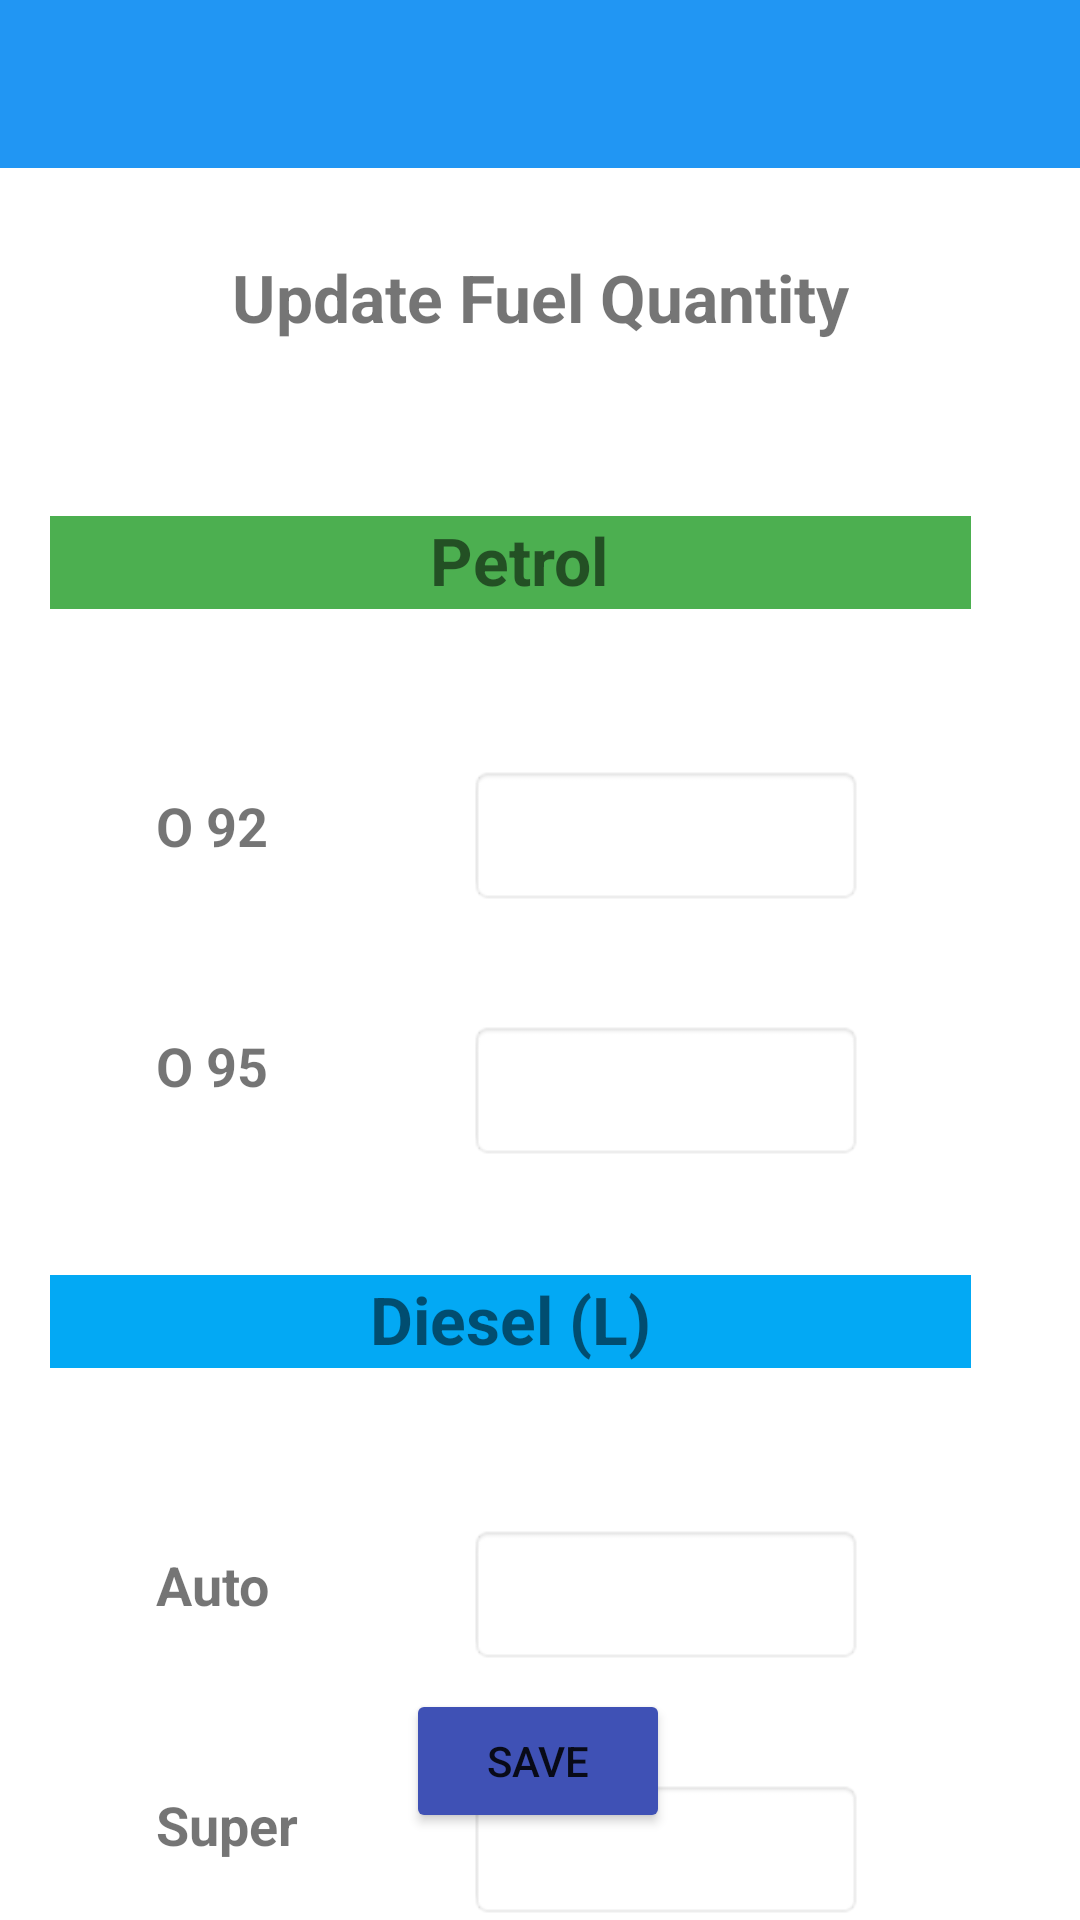

Reconstruct the res/layout file that produces this screen, plus the resources it refers to.
<!-- AndroidManifest.xml: application theme Theme.FuelStationProject -->
<!-- res/layout/activity_update_fuel_quantity.xml -->
<?xml version="1.0" encoding="utf-8"?>
<androidx.constraintlayout.widget.ConstraintLayout xmlns:android="http://schemas.android.com/apk/res/android"
    xmlns:app="http://schemas.android.com/apk/res-auto"
    xmlns:tools="http://schemas.android.com/tools"
    android:layout_width="match_parent"
    android:layout_height="match_parent"
    tools:context=".UpdateFuelQuantity">

    <TextView
        android:id="@+id/tvFuQu"
        android:layout_width="0dp"
        android:layout_height="58dp"
        android:layout_marginStart="60dp"
        android:layout_marginTop="70dp"
        android:layout_marginEnd="60dp"
        android:gravity="center"
        android:text="@string/update_Qua"
        android:textSize="22sp"
        android:textStyle="bold"
        app:layout_constraintEnd_toEndOf="parent"
        app:layout_constraintHorizontal_bias="1.0"
        app:layout_constraintStart_toStartOf="parent"
        app:layout_constraintTop_toTopOf="parent" />

    <TextView
        android:id="@+id/tvPe"
        android:layout_width="307dp"
        android:layout_height="31dp"
        android:layout_marginStart="52dp"
        android:layout_marginTop="44dp"
        android:layout_marginEnd="72dp"
        android:background="#4CAF50"
        android:backgroundTint="#4CAF50"
        android:text=" Petrol"
        android:textAlignment="center"
        android:textSize="22sp"
        android:textStyle="bold"
        app:layout_constraintEnd_toEndOf="parent"
        app:layout_constraintStart_toStartOf="parent"
        app:layout_constraintTop_toBottomOf="@+id/tvFuQu" />

    <EditText
        android:id="@+id/dieselS"
        android:layout_width="132dp"
        android:layout_height="47dp"
        android:layout_marginTop="38dp"
        android:layout_marginEnd="72dp"
        android:background="@android:drawable/editbox_background"
        android:ems="10"
        android:inputType="numberDecimal"
        app:layout_constraintEnd_toEndOf="parent"
        app:layout_constraintTop_toBottomOf="@+id/dieselA" />

    <EditText
        android:id="@+id/dieselA"
        android:layout_width="132dp"
        android:layout_height="47dp"
        android:layout_marginTop="52dp"
        android:layout_marginEnd="72dp"
        android:background="@android:drawable/editbox_background"
        android:ems="10"
        android:inputType="numberDecimal"
        app:layout_constraintEnd_toEndOf="parent"
        app:layout_constraintTop_toBottomOf="@+id/tvPe1" />

    <TextView
        android:id="@+id/tvPe1"
        android:layout_width="307dp"
        android:layout_height="31dp"
        android:layout_marginStart="52dp"
        android:layout_marginTop="42dp"
        android:layout_marginEnd="72dp"
        android:background="#03A9F4"
        android:backgroundTint="#03A9F4"
        android:text="Diesel (L)"
        android:textAlignment="center"
        android:textSize="22sp"
        android:textStyle="bold"
        app:layout_constraintEnd_toEndOf="parent"
        app:layout_constraintStart_toStartOf="parent"
        app:layout_constraintTop_toBottomOf="@+id/tvO95" />

    <TextView
        android:id="@+id/tvAutoD"
        android:layout_width="119dp"
        android:layout_height="40dp"
        android:layout_marginStart="52dp"
        android:layout_marginTop="60dp"
        android:text="Auto"
        android:textSize="18sp"
        android:textStyle="bold"
        app:layout_constraintStart_toStartOf="parent"
        app:layout_constraintTop_toBottomOf="@+id/tvPe1" />

    <TextView
        android:id="@+id/tvSuperD"
        android:layout_width="119dp"
        android:layout_height="40dp"
        android:layout_marginStart="52dp"
        android:layout_marginTop="40dp"
        android:text="Super"
        android:textSize="18sp"
        android:textStyle="bold"
        app:layout_constraintStart_toStartOf="parent"
        app:layout_constraintTop_toBottomOf="@+id/tvAutoD" />

    <TextView
        android:id="@+id/tvO92"
        android:layout_width="119dp"
        android:layout_height="40dp"
        android:layout_marginStart="52dp"
        android:layout_marginTop="60dp"
        android:text="O 92"
        android:textSize="18sp"
        android:textStyle="bold"
        app:layout_constraintStart_toStartOf="parent"
        app:layout_constraintTop_toBottomOf="@+id/tvPe" />

    <TextView
        android:id="@+id/tvO95"
        android:layout_width="119dp"
        android:layout_height="40dp"
        android:layout_marginStart="52dp"
        android:layout_marginTop="40dp"
        android:text="O 95"
        android:textSize="18sp"
        android:textStyle="bold"
        app:layout_constraintStart_toStartOf="parent"
        app:layout_constraintTop_toBottomOf="@+id/tvO92" />

    <EditText
        android:id="@+id/petrol92"
        android:layout_width="132dp"
        android:layout_height="47dp"
        android:layout_marginTop="52dp"
        android:layout_marginEnd="72dp"
        android:background="@android:drawable/editbox_background"
        android:ems="10"
        android:inputType="numberDecimal"
        app:layout_constraintEnd_toEndOf="parent"
        app:layout_constraintTop_toBottomOf="@+id/tvPe" />

    <EditText
        android:id="@+id/petrol95"
        android:layout_width="132dp"
        android:layout_height="47dp"
        android:layout_marginTop="38dp"
        android:layout_marginEnd="72dp"
        android:background="@android:drawable/editbox_background"
        android:ems="10"
        android:inputType="numberDecimal"
        app:layout_constraintEnd_toEndOf="parent"
        app:layout_constraintTop_toBottomOf="@+id/petrol92" />

    <androidx.appcompat.widget.Toolbar
        android:id="@+id/toolbarUpdate"
        android:layout_width="429dp"
        android:layout_height="wrap_content"
        android:background="?attr/colorPrimary"
        android:minHeight="?attr/actionBarSize"
        android:theme="?attr/actionBarTheme"
        app:layout_constraintEnd_toEndOf="parent"
        app:layout_constraintStart_toStartOf="parent"
        app:layout_constraintTop_toTopOf="parent" />

    <ImageButton
        android:id="@+id/imageButton"
        android:layout_width="50dp"
        android:layout_height="39dp"
        android:layout_marginStart="16dp"
        android:layout_marginTop="4dp"
        android:background="#2196F3"
        android:onClick="backToHome"
        app:layout_constraintStart_toStartOf="parent"
        app:layout_constraintTop_toTopOf="parent"
        app:srcCompat="@drawable/ic_baseline_arrow_back_24" />

    <Button
        android:id="@+id/button4"
        android:layout_width="wrap_content"
        android:layout_height="wrap_content"
        android:backgroundTint="#3F51B5"
        android:text="Save"
        app:layout_constraintBottom_toBottomOf="parent"
        app:layout_constraintEnd_toEndOf="parent"
        app:layout_constraintHorizontal_bias="0.498"
        app:layout_constraintStart_toStartOf="parent"
        app:layout_constraintTop_toTopOf="parent"
        app:layout_constraintVertical_bias="0.951" />

</androidx.constraintlayout.widget.ConstraintLayout>
<!-- resources referenced by this layout -->
<resources>
  <string name="update_Qua">Update Fuel Quantity</string>
  <style name="Theme.FuelStationProject" parent="Theme.MaterialComponents.DayNight.DarkActionBar">
          
          <item name="colorPrimary">@color/primary_blue</item>
          <item name="colorPrimaryVariant">@color/purple_700</item>
          <item name="colorOnPrimary">@color/white</item>
          
          <item name="colorSecondary">@color/teal_200</item>
          <item name="colorSecondaryVariant">@color/teal_700</item>
          <item name="colorOnSecondary">@color/black</item>
          
          <item name="android:statusBarColor" tools:targetApi="l">?attr/colorPrimaryVariant</item>
          
      </style>
  <color name="primary_blue">#2196F3</color>
  <color name="purple_700">#FF3700B3</color>
  <color name="white">#FFFFFFFF</color>
  <color name="teal_200">#FF03DAC5</color>
  <color name="teal_700">#FF018786</color>
  <color name="black">#FF000000</color>
</resources>
